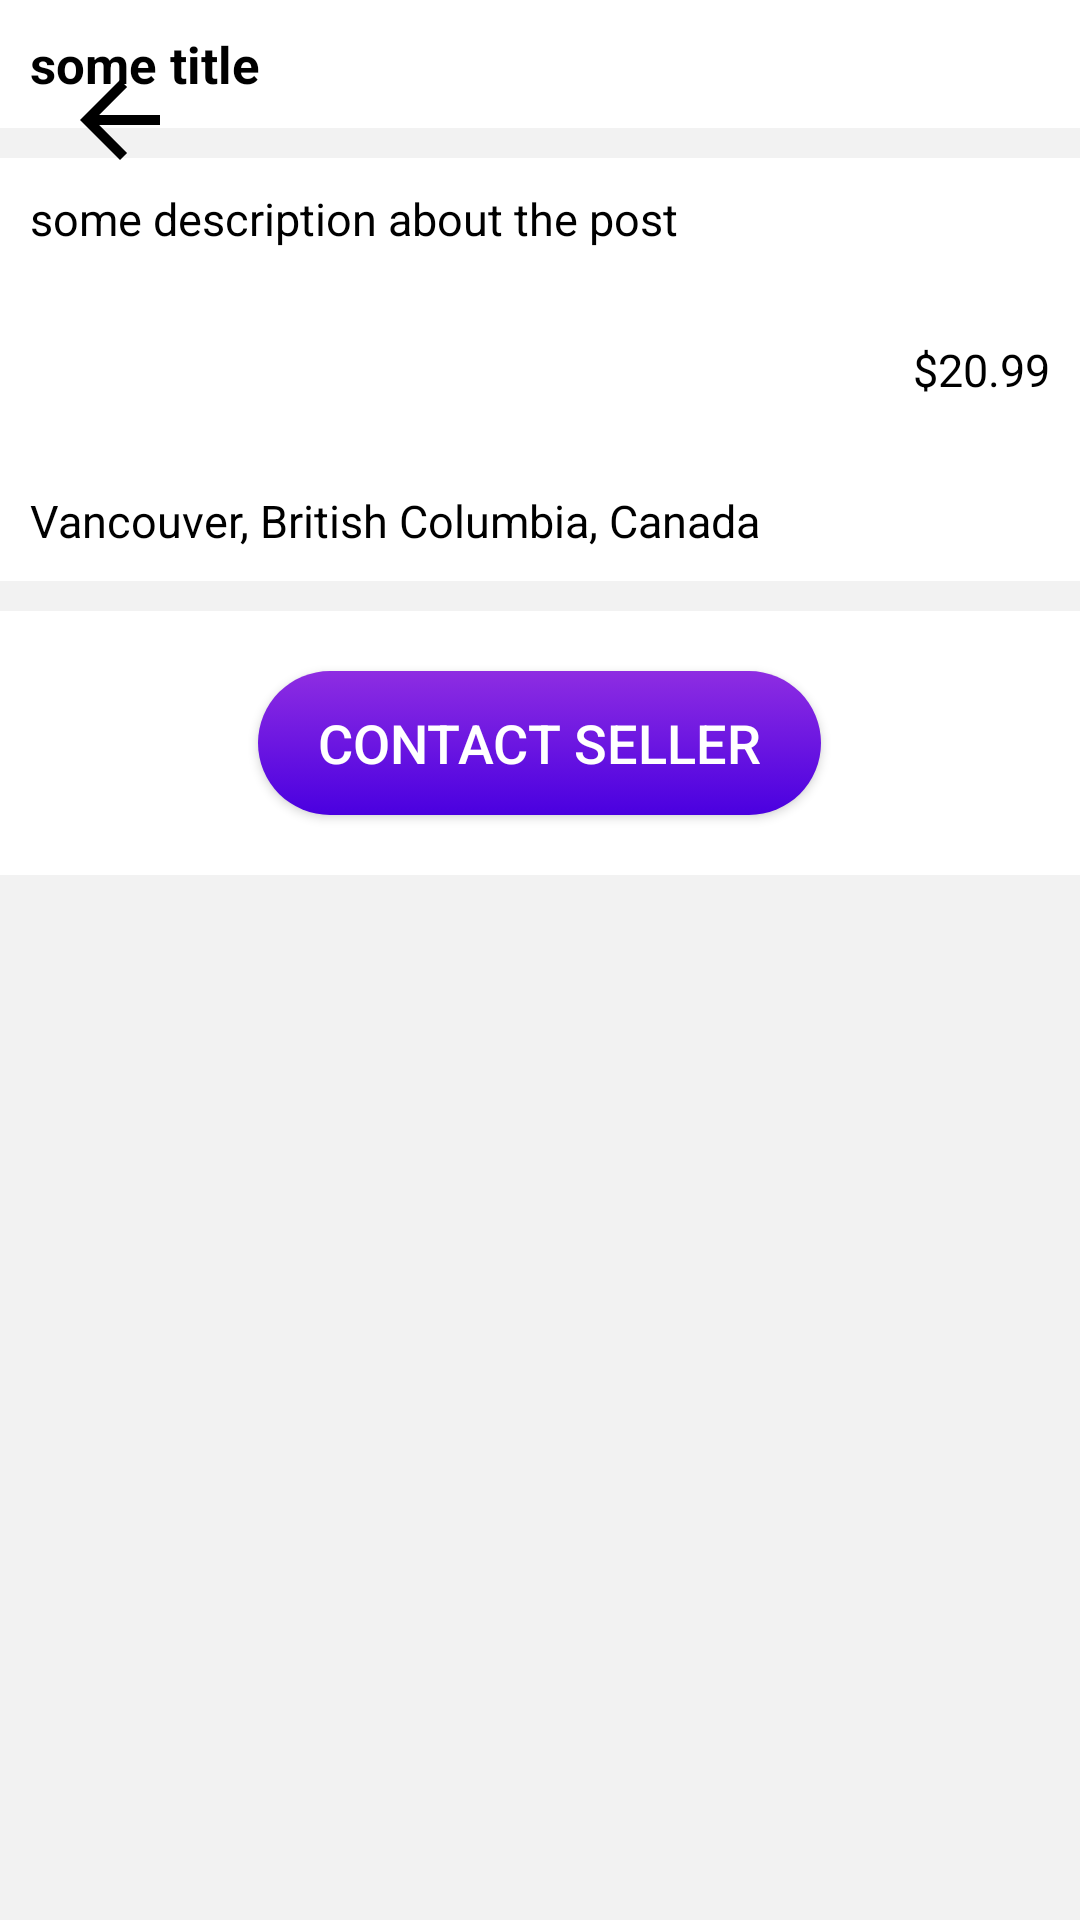

Reconstruct the res/layout file that produces this screen, plus the resources it refers to.
<!-- AndroidManifest.xml: application theme Theme.AgroApp -->
<!-- res/layout/activity_view_post.xml -->
<?xml version="1.0" encoding="utf-8"?>
<RelativeLayout
    xmlns:android="http://schemas.android.com/apk/res/android"
    android:layout_width="match_parent"
    android:layout_height="match_parent"
    xmlns:tools="http://schemas.android.com/tools"
    android:background="@color/lightGrey"
    tools:context=".trading.ViewPostActivity">

    <androidx.core.widget.NestedScrollView
        android:layout_width="match_parent"
        android:layout_height="match_parent"
        android:layout_alignParentTop="true"
        android:layout_alignParentLeft="true"
        android:layout_alignParentStart="true">

        <RelativeLayout
            android:layout_width="match_parent"
            android:layout_height="wrap_content"
            >

            <com.theophrast.ui.widget.SquareImageView
                android:id="@+id/post_image"
                android:layout_width="match_parent"
                android:layout_height="0dp"
                android:scaleType="centerCrop" />


            <RelativeLayout
                android:layout_width="wrap_content"
                android:layout_height="wrap_content"
                android:layout_alignParentRight="true"
                android:layout_marginRight="20dp"
                android:layout_marginTop="20dp">

                <ImageView
                    android:id="@+id/add_watch_list"
                    android:layout_width="40dp"
                    android:layout_height="40dp"

                    android:layout_centerHorizontal="true" />

                <TextView
                    android:layout_width="wrap_content"
                    android:layout_height="wrap_content"
                    android:text="save post"
                    android:textColor="@color/White"
                    android:layout_below="@+id/add_watch_list"
                    android:layout_centerHorizontal="true"
                    android:id="@+id/save_post"/>
            </RelativeLayout>


            <ImageView
                android:id="@+id/post_close"
                android:layout_width="40dp"
                android:layout_height="40dp"
                android:layout_marginLeft="20dp"
                android:src="@drawable/ic_baseline_arrow_back_24"
                android:layout_marginTop="20dp"
                android:elevation="5dp" />

            <RelativeLayout
                android:layout_width="match_parent"
                android:layout_height="wrap_content"
                android:layout_below="@+id/post_image"
                android:background="@color/lightGrey">

                <TextView
                    android:id="@+id/post_title"
                    android:layout_width="match_parent"
                    android:layout_height="wrap_content"
                    android:background="@color/White"
                    android:padding="10dp"
                    android:text="some title"
                    android:textColor="@color/Black"
                    android:textSize="17sp"
                    android:textStyle="bold" />

                <RelativeLayout
                    android:layout_width="match_parent"
                    android:layout_height="wrap_content"
                    android:layout_below="@+id/post_title"
                    android:id="@+id/relLayout1"
                    android:background="@color/White"
                    android:layout_marginTop="10dp">

                    <TextView
                        android:id="@+id/post_description"
                        android:layout_width="match_parent"
                        android:layout_height="wrap_content"
                        android:padding="10dp"
                        android:text="some description about the post"
                        android:textColor="@color/Black"
                        android:textSize="15sp" />

                    <TextView
                        android:layout_width="wrap_content"
                        android:layout_height="wrap_content"
                        android:textSize="15sp"
                        android:id="@+id/post_price"
                        android:textColor="@color/Black"
                        android:text="$20.99"
                        android:layout_below="@+id/post_description"
                        android:layout_alignParentRight="true"
                        android:layout_marginTop="10dp"
                        android:padding="10dp"/>

                    <TextView
                        android:id="@+id/post_location"
                        android:layout_width="wrap_content"
                        android:layout_height="wrap_content"
                        android:layout_below="@+id/post_price"
                        android:layout_marginTop="10dp"
                        android:padding="10dp"
                        android:text="Vancouver, British Columbia, Canada"
                        android:textColor="@color/Black"
                        android:textSize="15sp" />


                </RelativeLayout>


                <RelativeLayout
                    android:layout_width="match_parent"
                    android:layout_height="wrap_content"
                    android:layout_below="@+id/relLayout1"
                    android:background="@color/White"
                    android:layout_marginTop="10dp"
                    >

                    <androidx.appcompat.widget.AppCompatButton
                        android:id="@+id/post_contact"
                        android:layout_width="wrap_content"
                        android:layout_height="wrap_content"
                        android:layout_centerInParent="true"
                        android:layout_marginTop="20dp"
                        android:layout_marginBottom="20dp"
                        android:background="@drawable/btn_background"
                        android:paddingLeft="20dp"
                        android:paddingTop="10dp"
                        android:paddingRight="20dp"
                        android:paddingBottom="10dp"
                        android:text="contact seller"
                        android:textAlignment="center"
                        android:textColor="@color/White"
                        android:textSize="18sp" />

                </RelativeLayout>



            </RelativeLayout>

        </RelativeLayout>
    </androidx.core.widget.NestedScrollView>



</RelativeLayout>
<!-- resources referenced by this layout -->
<resources>
  <color name="Black">#000000</color>
  <color name="White">#fff</color>
  <color name="lightGrey">#f2f2f2 </color>
  <!-- drawable btn_background (drawable) -->
  <?xml version="1.0" encoding="utf-8"?>
  <selector xmlns:android="http://schemas.android.com/apk/res/android">
  <item><shape android:shape="rectangle">
      <corners android:radius="50dp"/>
      <gradient android:angle="90" android:startColor="#4a00e0" android:endColor="#8e2de2"/>
  </shape> </item>
  </selector>
  <!-- drawable ic_baseline_arrow_back_24 (drawable) -->
  <vector xmlns:android="http://schemas.android.com/apk/res/android"
      android:width="24dp"
      android:height="24dp"
      android:viewportWidth="24"
      android:viewportHeight="24"
      android:tint="?attr/cardBackgroundColor"
      android:autoMirrored="true">
    <path
        android:fillColor="@color/black"
        android:pathData="M20,11H7.83l5.59,-5.59L12,4l-8,8 8,8 1.41,-1.41L7.83,13H20v-2z"/>
  </vector>
  <style name="Theme.AgroApp" parent="Theme.MaterialComponents.NoActionBar">
          
  
          <item name="colorPrimary">#888888</item>
          <item name="colorPrimaryVariant">@color/purple_700</item>
          <item name="colorOnPrimary">@color/white</item>
          
          <item name="colorSecondary">@color/teal_200</item>
          <item name="colorSecondaryVariant">@color/teal_700</item>
          <item name="colorOnSecondary">@color/black</item>
          
          <item name="android:statusBarColor" tools:targetApi="l">?attr/colorPrimaryVariant</item>
          
      </style>
  <color name="black">#FF000000</color>
  <color name="purple_700">#FF3700B3</color>
  <color name="white">#FFFFFFFF</color>
  <color name="teal_200">#FF03DAC5</color>
  <color name="teal_700">#FF018786</color>
</resources>
